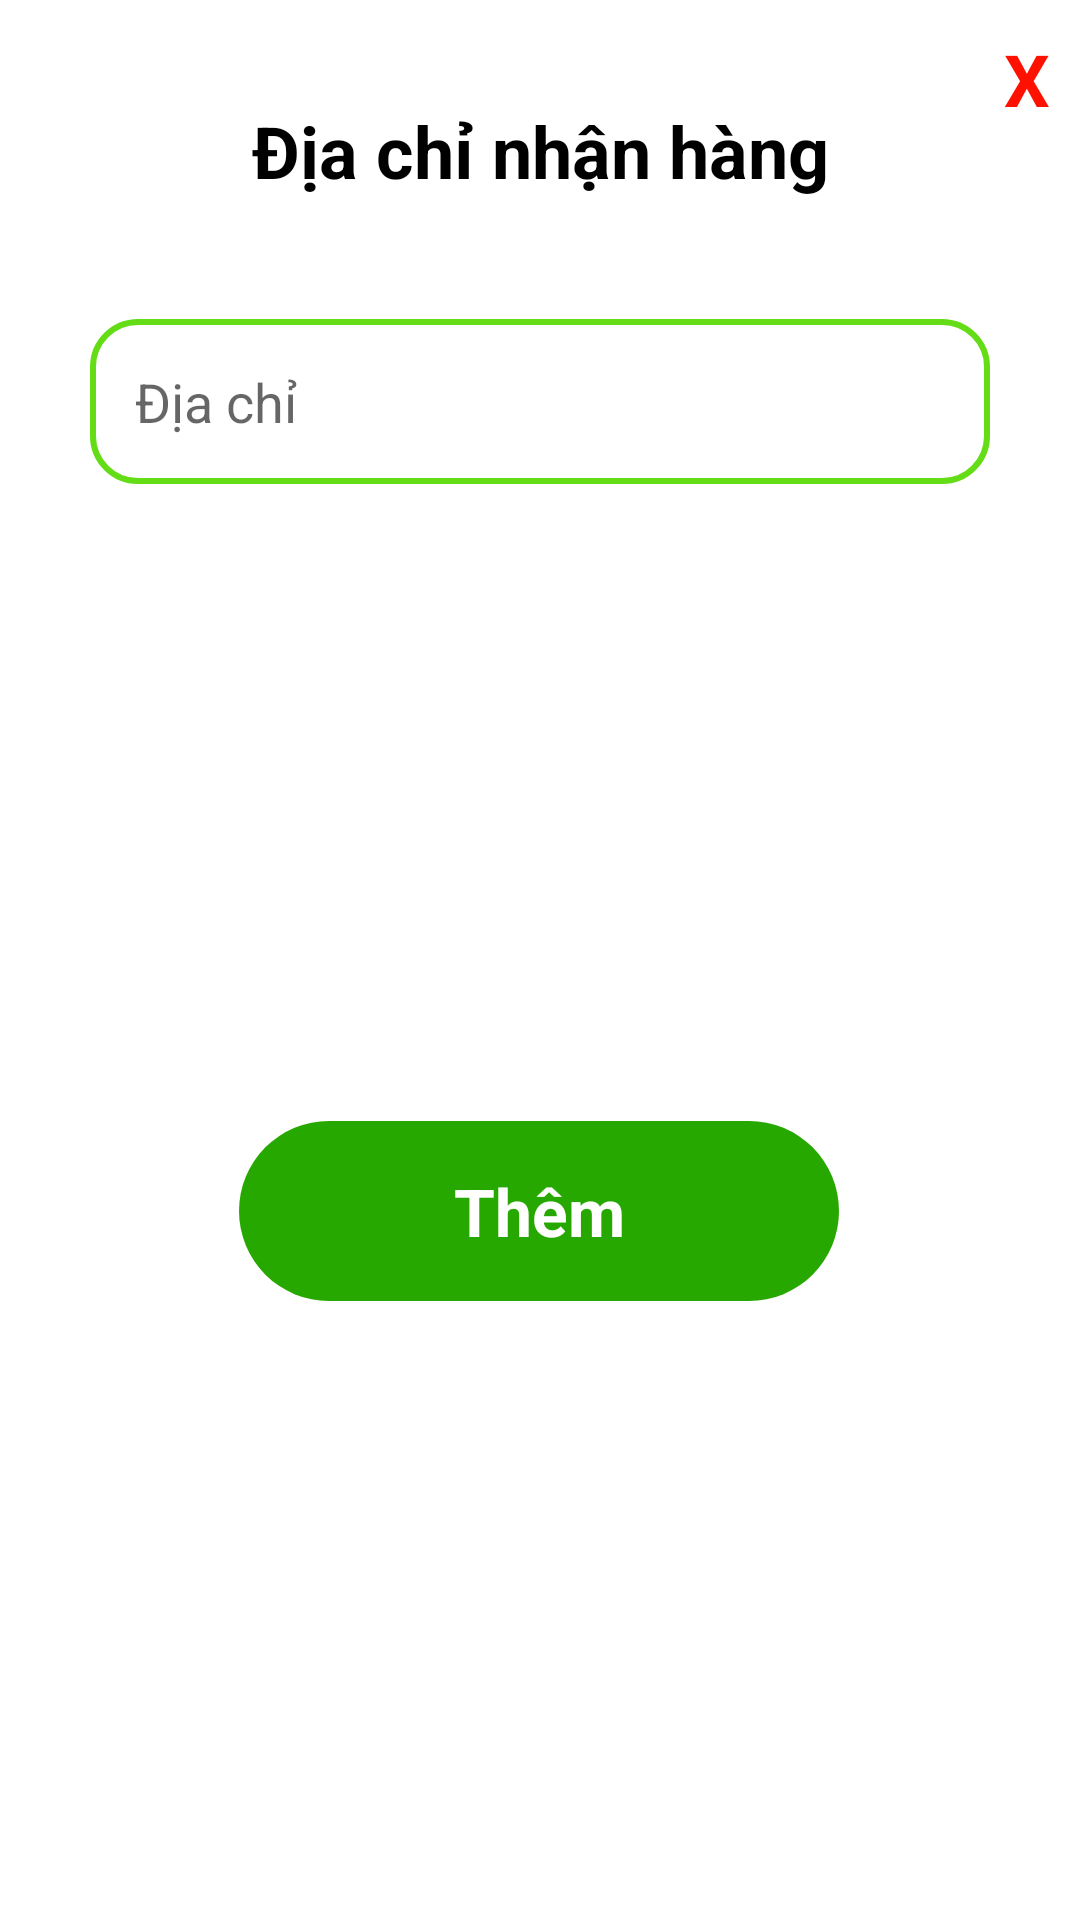

This screen was rendered from an Android layout file. Write that file and the resources it references.
<!-- AndroidManifest.xml: application theme Theme.GreenFresh -->
<!-- res/layout/dialog_address.xml -->
<?xml version="1.0" encoding="utf-8"?>
<androidx.constraintlayout.widget.ConstraintLayout xmlns:android="http://schemas.android.com/apk/res/android"
    xmlns:app="http://schemas.android.com/apk/res-auto"
    xmlns:tools="http://schemas.android.com/tools"
    android:layout_width="match_parent"
    android:layout_height="wrap_content"
    android:background="@drawable/bg_dialog">


    <TextView
        android:id="@+id/title_add_address"
        android:layout_width="wrap_content"
        android:layout_height="wrap_content"
        android:layout_marginTop="24dp"
        android:text="Địa chỉ nhận hàng"
        android:textColor="@color/black"
        android:textSize="24sp"
        android:textStyle="bold"
        app:layout_constraintEnd_toEndOf="parent"
        app:layout_constraintStart_toStartOf="parent"
        app:layout_constraintTop_toTopOf="parent" />

    <EditText
        android:id="@+id/edt_add_address"
        android:layout_width="0dp"
        android:layout_height="wrap_content"
        android:layout_marginStart="20dp"
        android:layout_marginTop="40dp"
        android:layout_marginEnd="20dp"
        android:background="@drawable/bg_edt"
        android:ems="10"
        android:hint="Địa chỉ"
        android:inputType="textPersonName"
        android:minHeight="55dp"
        android:paddingStart="15dp"
        app:layout_constraintEnd_toEndOf="parent"
        app:layout_constraintHorizontal_bias="0.5"
        app:layout_constraintStart_toStartOf="parent"
        app:layout_constraintTop_toBottomOf="@+id/title_add_address" />

    <TextView
        android:id="@+id/btn_submit_address"
        android:layout_width="200dp"
        android:layout_height="60dp"
        android:layout_marginTop="36dp"
        android:layout_marginBottom="20dp"
        android:background="@drawable/btn_bg_yes"
        android:gravity="center"
        android:text="Thêm"
        android:textColor="@color/white"
        android:textSize="22sp"
        android:textStyle="bold"
        app:layout_constraintBottom_toBottomOf="parent"
        app:layout_constraintEnd_toEndOf="parent"
        app:layout_constraintHorizontal_bias="0.498"
        app:layout_constraintStart_toStartOf="parent"
        app:layout_constraintTop_toBottomOf="@+id/edt_add_address" />

    <TextView
        android:id="@+id/btn_close_dialog"
        android:layout_width="wrap_content"
        android:layout_height="wrap_content"
        android:text="X"
        android:textColor="#f10"
        android:textSize="24sp"
        android:textStyle="bold"
        app:layout_constraintEnd_toEndOf="parent"
        app:layout_constraintTop_toTopOf="parent" />
</androidx.constraintlayout.widget.ConstraintLayout>
<!-- resources referenced by this layout -->
<resources>
  <color name="black">#FF000000</color>
  <color name="white">#FFFFFFFF</color>
  <!-- drawable bg_dialog (drawable) -->
  <?xml version="1.0" encoding="utf-8"?>
  <shape xmlns:android="http://schemas.android.com/apk/res/android">
      <solid android:color="#fff" />
      <corners
          android:radius="20dp" />
      <padding android:left="10dp"
          android:right="10dp"
          android:top="10dp"
          android:bottom="10dp"/>
  </shape>
  <!-- drawable bg_edt (drawable) -->
  <?xml version="1.0" encoding="utf-8"?>
  <selector xmlns:android="http://schemas.android.com/apk/res/android">
      <item>
  
          <shape android:shape="rectangle">
              <solid android:color="@color/white"/>
              <corners android:radius="15dp"/>
              <stroke android:color="#64DD17" android:width="2dp"/>
          </shape>
      </item>
  </selector>
  <!-- drawable btn_bg_yes (drawable) -->
  <?xml version="1.0" encoding="utf-8"?>
  <selector xmlns:android="http://schemas.android.com/apk/res/android">
      <item>
  
          <shape android:shape="rectangle" >
              <solid android:color="@color/green"></solid>
              <corners android:radius="30dp"/>
  
          </shape>
      </item>
  </selector>
  <style name="Theme.GreenFresh" parent="Theme.MaterialComponents.DayNight.NoActionBar">
          
          <item name="colorPrimary">@color/purple_500</item>
          <item name="colorPrimaryVariant">@color/green</item>
          <item name="colorOnPrimary">@color/white</item>
          
          <item name="colorSecondary">@color/teal_200</item>
          <item name="colorSecondaryVariant">@color/teal_700</item>
          <item name="colorOnSecondary">@color/black</item>
          
          <item name="android:statusBarColor">?attr/colorPrimaryVariant</item>
          
      </style>
  <color name="green">#27a800</color>
  <color name="purple_500">#FF6200EE</color>
  <color name="teal_200">#FF03DAC5</color>
  <color name="teal_700">#FF018786</color>
</resources>
